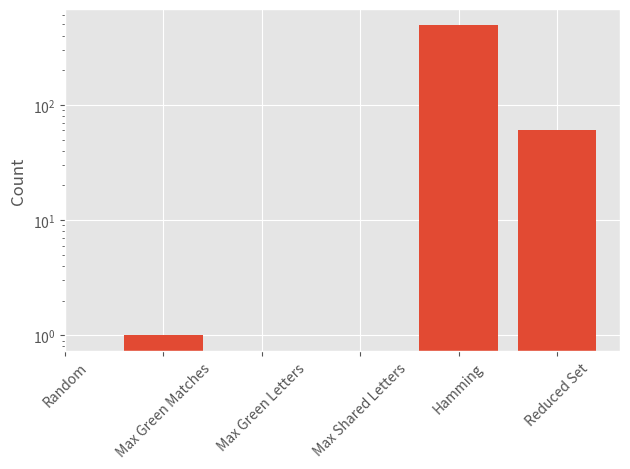

This figure's Python source: (Note: this script raises an exception after producing the figure.)
from collections import Counter
import matplotlib.pyplot as plt
plt.style.use('ggplot')


#dist = {(0.0, 0.0): {2: 103, 1: 91, 4: 97, 3: 98, 5: 115, 0: 114}, (2, 0): {4: 11, 1: 14, 0: 5, 3: 16, 5: 12, 2: 13}, (3, 0): {4: 6, 3: 6, 1: 6, 0: 5, 5: 4, 2: 3}, (4, 0): {2: 6, 1: 4, 5: 2, 3: 6, 0: 4}, (4, 1): {0: 11, 3: 8, 2: 9, 4: 3, 5: 11, 1: 4}, (4, 2): {5: 11, 1: 9, 2: 6, 4: 7, 0: 5, 3: 8}, (1, 0): {0: 27, 1: 21, 2: 29, 3: 20, 4: 19, 5: 19}, (1, 1): {1: 32, 4: 16, 5: 43, 0: 30, 2: 28, 3: 35}, (1, 2): {2: 22, 0: 24, 4: 30, 5: 28, 1: 16, 3: 29}, (1, 3): {0: 31, 5: 24, 1: 19, 3: 21, 4: 16, 2: 14}, (3, 4): {3: 17, 4: 10, 1: 11, 2: 10, 5: 15, 0: 8}, (3, 5): {1: 11, 2: 12, 5: 16, 4: 12, 3: 14, 0: 5}, (2, 1): {0: 15, 2: 26, 1: 14, 4: 9, 3: 14, 5: 22}, (2, 3): {4: 13, 5: 15, 2: 27, 3: 24, 1: 20, 0: 15}, (2, 5): {3: 14, 5: 17, 0: 14, 4: 11, 2: 25, 1: 11}, (2, 6): {5: 20, 2: 12, 4: 10, 0: 11, 1: 11, 3: 13}, (1, 4): {1: 17, 3: 20, 0: 19, 4: 8, 2: 19, 5: 14}, (1, 6): {3: 10, 2: 15, 1: 12, 4: 12, 0: 9, 5: 10}, (1, 8): {1: 10, 4: 9, 0: 7, 2: 6, 5: 9, 3: 10}, (1, 9): {2: 10, 4: 10, 0: 12, 1: 11, 3: 5, 5: 4}, (1, 10): {0: 9, 4: 4, 2: 7, 3: 5, 1: 5, 5: 5}, (2, 11): {0: 4, 5: 6, 3: 5, 1: 8, 4: 7, 2: 3}, (2, 13): {0: 5, 3: 2, 4: 7, 2: 3, 1: 4, 5: 3}, (2, 14): {5: 4, 3: 2, 2: 3, 1: 1, 0: 1, 4: 1}, (0, 1): {5: 39, 1: 28, 2: 29, 0: 32, 4: 27, 3: 39}, (0, 3): {1: 14, 0: 13, 3: 12, 5: 14, 2: 16, 4: 10}, (0, 5): {2: 7, 5: 8, 3: 8, 4: 5, 1: 3, 0: 4}, (0, 6): {3: 9, 4: 5, 0: 6, 2: 6, 1: 5, 5: 4}, (0, 8): {3: 2, 1: 3, 0: 4, 4: 4, 5: 3, 2: 3}, (1, 12): {3: 3, 5: 7, 0: 2, 1: 8, 4: 3}, (1, 14): {0: 3, 1: 5, 4: 3, 2: 3, 3: 2, 5: 1}, (1, 17): {3: 1, 4: 1, 0: 1, 5: 2, 1: 2}, (1, 20): {2: 1, 5: 1}, (1, 22): {4: 1}, (2, 24): {2: 1}, (2, 25): {4: 1, 1: 1}, (2, 27): {2: 1}, (2, 29): {1: 1, 3: 1}, (2, 32): {3: 1}, (2, 33): {4: 1, 0: 1, 1: 1}, (2, 36): {3: 1, 2: 1}, (2, 2): {4: 27, 3: 19, 0: 27, 2: 18, 1: 17, 5: 21}, (3, 2): {3: 21, 0: 16, 2: 14, 1: 15, 5: 16, 4: 5}, (3, 3): {1: 12, 3: 9, 0: 13, 4: 7, 5: 20, 2: 11}, (3, 7): {5: 8, 1: 7, 4: 11, 3: 4, 2: 4, 0: 6}, (4, 7): {0: 9, 5: 9, 1: 6, 2: 6, 4: 8, 3: 5}, (0, 2): {5: 34, 4: 20, 3: 31, 2: 28, 1: 27, 0: 22}, (3, 6): {5: 8, 1: 9, 4: 7, 3: 10, 2: 7, 0: 8}, (0, 4): {4: 13, 5: 14, 2: 12, 0: 10, 3: 7, 1: 13}, (0, 7): {3: 8, 4: 6, 1: 3, 2: 5, 5: 4, 0: 2}, (0, 9): {1: 2, 3: 3, 4: 2, 5: 2, 0: 2, 2: 1}, (0, 10): {3: 3, 5: 4, 0: 2, 4: 1}, (0, 11): {0: 2, 3: 1, 1: 2, 2: 1, 5: 1}, (0, 12): {3: 1, 4: 2, 2: 3, 0: 1}, (0, 14): {1: 2, 2: 1, 4: 2, 5: 3}, (0, 15): {5: 1, 0: 1, 1: 1}, (2, 4): {0: 21, 2: 20, 1: 12, 3: 14, 4: 18, 5: 18}, (1, 5): {1: 16, 5: 18, 3: 12, 0: 15, 4: 5, 2: 9}, (1, 7): {1: 10, 5: 13, 2: 7, 3: 10, 0: 12, 4: 3}, (1, 11): {4: 4, 0: 5, 1: 4, 2: 6, 3: 3, 5: 2}, (4, 11): {0: 4, 1: 4, 3: 6, 4: 4, 2: 2, 5: 4}, (4, 12): {0: 7, 2: 4, 4: 2, 1: 3, 3: 3, 5: 7}, (4, 15): {0: 4, 1: 2, 5: 3, 3: 3, 2: 3}, (4, 17): {2: 3, 0: 1, 1: 2, 4: 4, 3: 2}, (4, 19): {0: 1, 2: 2, 5: 2, 4: 1, 1: 1}, (3, 1): {3: 8, 4: 13, 0: 9, 2: 8, 1: 10, 5: 18}, (4, 3): {5: 7, 3: 10, 0: 7, 4: 3, 1: 6, 2: 4}, (4, 4): {5: 8, 0: 8, 1: 9, 3: 10, 2: 8, 4: 1}, (2, 8): {3: 13, 2: 11, 1: 6, 0: 12, 4: 7, 5: 10}, (2, 9): {2: 12, 5: 12, 0: 9, 4: 7, 1: 12, 3: 8}, (4, 9): {4: 3, 5: 7, 3: 9, 1: 8, 2: 6, 0: 5}, (2, 16): {0: 3, 3: 3, 2: 3, 4: 1, 1: 3, 5: 2}, (2, 18): {0: 2, 5: 3, 4: 4, 3: 1, 1: 1, 2: 1}, (2, 19): {3: 1, 4: 2, 2: 2, 0: 1}, (2, 20): {3: 1, 4: 2, 2: 2, 0: 1, 5: 1}, (2, 23): {0: 3, 1: 1, 5: 1, 3: 1}, (3, 8): {5: 5, 1: 6, 3: 8, 4: 6, 0: 2, 2: 2}, (4, 5): {5: 10, 4: 5, 1: 9, 0: 12, 2: 6, 3: 10}, (3, 9): {4: 9, 5: 10, 2: 4, 1: 6, 0: 6, 3: 4}, (3, 10): {1: 6, 3: 3, 2: 8, 5: 6, 4: 3, 0: 4}, (3, 12): {0: 9, 1: 3, 3: 7, 2: 4, 5: 4, 4: 8}, (3, 14): {5: 5, 1: 4, 3: 3, 4: 4, 2: 1, 0: 3}, (2, 10): {3: 13, 1: 9, 2: 4, 4: 7, 0: 10, 5: 8}, (2, 12): {5: 9, 0: 5, 4: 2, 2: 4, 3: 7, 1: 2}, (4, 6): {5: 11, 2: 9, 3: 9, 1: 5, 4: 8, 0: 8}, (4, 18): {5: 3, 2: 2, 3: 4, 0: 1, 1: 1, 4: 1}, (3, 13): {4: 5, 1: 4, 3: 4, 2: 3, 5: 3, 0: 4}, (3, 15): {4: 3, 1: 5, 3: 5, 5: 2, 0: 2, 2: 3}, (3, 16): {5: 3, 1: 3, 0: 3, 3: 8, 4: 6, 2: 2}, (2, 7): {0: 10, 3: 14, 2: 8, 4: 10, 5: 10, 1: 10}, (5, 2): {4: 3, 0: 2, 1: 1}, (5, 3): {2: 2, 4: 1, 1: 1, 5: 1}, (5, 4): {0: 1, 3: 1, 5: 1}, (5, 5): {4: 2, 2: 1, 0: 2, 3: 1}, (3, 19): {2: 3, 1: 1, 5: 3, 0: 1, 4: 2}, (3, 22): {2: 2, 5: 1, 3: 1, 1: 1}, (3, 23): {1: 4, 2: 2, 4: 1, 0: 1, 5: 2}, (3, 25): {1: 3, 4: 1}, (1, 13): {0: 4, 3: 3, 4: 3, 1: 1, 5: 1, 2: 1}, (3, 17): {3: 4, 4: 2, 2: 1, 0: 3, 1: 2, 5: 2}, (3, 20): {0: 1, 2: 1, 4: 4, 1: 1, 3: 2, 5: 1}, (1, 15): {0: 3, 4: 2, 1: 2, 2: 1, 5: 3, 3: 2}, (1, 18): {4: 3, 5: 2, 0: 1, 2: 1}, (1, 19): {0: 2, 3: 1, 5: 1}, (3, 11): {4: 6, 1: 6, 3: 2, 5: 8, 2: 4, 0: 2}, (3, 27): {0: 1, 3: 1, 4: 1}, (3, 28): {4: 1}, (5, 17): {1: 2, 3: 2}, (4, 8): {0: 9, 3: 9, 1: 9, 4: 4, 5: 7, 2: 2}, (4, 13): {1: 2, 2: 3, 3: 3, 4: 4, 0: 2, 5: 1}, (4, 16): {1: 1, 4: 2, 0: 3, 5: 1, 3: 1}, (1, 16): {3: 1, 1: 3, 5: 3, 2: 1, 0: 1}, (0, 18): {1: 2, 2: 1}, (0, 20): {3: 1, 5: 1}, (0, 22): {2: 1, 5: 1}, (0, 25): {5: 1, 2: 1}, (0, 30): {0: 2, 2: 1}, (0, 31): {0: 1, 1: 1}, (0, 33): {3: 1, 4: 1}, (0, 35): {0: 1, 4: 1}, (0, 38): {2: 1}, (0, 40): {3: 1, 5: 1}, (0, 42): {4: 1}, (0, 45): {1: 1}, (3, 21): {1: 1, 0: 3, 2: 3, 5: 1, 4: 2}, (0, 13): {4: 2, 5: 1, 0: 1}, (0, 17): {1: 1, 5: 1, 4: 1}, (0, 24): {1: 1, 0: 1}, (0, 26): {4: 1, 5: 1}, (0, 29): {1: 1}, (0, 37): {3: 1}, (4, 40): {4: 1}, (4, 42): {0: 1}, (3, 18): {0: 3, 2: 3, 5: 2, 1: 1, 3: 1, 4: 1}, (4, 10): {5: 7, 3: 4, 2: 6, 0: 3, 4: 2, 1: 2}, (2, 15): {1: 3, 2: 3, 4: 3, 0: 2, 5: 2, 3: 2}, (2, 17): {1: 1, 2: 1, 0: 3, 4: 1, 3: 1}, (2, 21): {5: 1, 0: 3, 3: 2, 1: 1}, (5, 13): {4: 1, 2: 1, 3: 1}, (5, 14): {3: 1, 0: 2, 4: 1}, (5, 16): {2: 2, 4: 2, 5: 1, 0: 1}, (5, 18): {2: 1, 5: 2, 4: 1, 0: 3, 1: 1}, (5, 19): {3: 1, 1: 1, 0: 1, 5: 1}, (5, 20): {2: 1, 4: 1}, (5, 23): {2: 2, 5: 1, 0: 1}, (0, 16): {4: 1}, (0, 19): {2: 1}, (0, 21): {5: 2}, (4, 14): {5: 3, 2: 3, 0: 3, 3: 1, 4: 1}, (5, 8): {2: 1, 3: 1}, (5, 9): {1: 1, 2: 1}, (5, 11): {0: 2, 1: 1}, (5, 12): {0: 2, 1: 1, 5: 1}, (5, 15): {1: 1, 3: 1}, (2, 22): {3: 1, 2: 2, 1: 1, 0: 2, 5: 2}, (5, 21): {3: 1, 4: 1}, (4, 21): {4: 1, 0: 1}, (4, 22): {5: 2, 0: 1, 2: 2, 3: 1, 4: 1}, (5, 7): {2: 1, 0: 1, 3: 2}, (4, 20): {0: 2, 5: 3, 3: 2, 4: 1}, (3, 24): {5: 2, 0: 1}, (3, 29): {0: 1, 5: 1}, (4, 29): {2: 1, 0: 1}, (4, 31): {1: 1, 3: 1}, (4, 34): {3: 1}, (4, 36): {3: 1}, (4, 39): {2: 1}, (4, 41): {5: 1}, (2, 26): {4: 1, 1: 1}, (2, 34): {1: 1}, (1, 21): {3: 1, 4: 1}, (1, 23): {0: 1}, (1, 25): {0: 1, 3: 1}, (2, 28): {3: 1}, (3, 30): {5: 1}, (4, 23): {3: 3, 0: 1}, (4, 25): {5: 2, 3: 1, 4: 1, 1: 1}, (5, 24): {4: 1}, (5, 6): {4: 1, 5: 1, 2: 1}, (5, 10): {5: 1}, (4, 27): {1: 1, 2: 1, 0: 1}, (4, 24): {5: 1, 4: 1, 3: 1}, (4, 28): {3: 1}, (4, 30): {5: 1}, (5, 1): {3: 1, 2: 1, 5: 1}, (1, 28): {4: 1}, (1, 31): {0: 1, 3: 1}, (2, 35): {0: 1}, (2, 39): {1: 1}, (2, 41): {4: 1}, (2, 43): {5: 1}, (1, 26): {2: 1}, (1, 29): {1: 1}, (1, 30): {0: 1, 3: 1}, (1, 32): {0: 1}, (1, 33): {3: 1, 4: 1}, (1, 34): {2: 1, 0: 1}, (5, 0): {3: 1}}
#dist = {(0.0, 0.0): {4: 49746, 5: 6739, 3: 152, 1: 3, 2: 7}, (1, 1): {5: 11167, 4: 30}, (1, 2): {5: 7176, 4: 3}, (2, 3): {5: 3673, 4: 1}, (0, 1): {5: 12964, 4: 66, 3: 3}, (2, 2): {5: 5399}, (4, 2): {5: 3234}, (0, 3): {5: 5183, 3: 3, 4: 4}, (2, 0): {5: 8444, 4: 5}, (4, 0): {5: 3341}, (0, 2): {5: 10809, 4: 68, 3: 1}, (1, 4): {5: 3536, 4: 1}, (1, 5): {5: 2461, 4: 1}, (3, 5): {5: 972}, (2, 5): {5: 1722}, (0, 6): {5: 1570, 4: 1, 3: 2}, (1, 3): {5: 4941, 4: 2}, (1, 6): {5: 1628}, (3, 6): {5: 619}, (4, 6): {5: 430}, (2, 1): {5: 7910}, (4, 1): {5: 3933}, (2, 4): {5: 2549, 4: 1}, (0, 4): {5: 3016, 4: 7, 3: 2}, (3, 7): {5: 383}, (2, 6): {5: 1142}, (2, 8): {5: 507}, (4, 8): {5: 153}, (1, 0): {5: 9823, 4: 24, 3: 2}, (0, 7): {5: 1058, 4: 5}, (1, 9): {5: 532}, (4, 9): {5: 109}, (3, 1): {5: 6353}, (0, 5): {5: 2114, 4: 5}, (4, 5): {5: 660, 4: 1}, (3, 0): {5: 5631}, (1, 8): {5: 805}, (2, 9): {5: 322}, (2, 10): {5: 249}, (3, 2): {5: 4629}, (3, 3): {5: 2792}, (0, 8): {5: 704, 4: 1}, (1, 11): {5: 319}, (3, 11): {5: 86}, (4, 3): {5: 1865}, (3, 10): {5: 114}, (1, 10): {5: 409}, (1, 13): {5: 172}, (1, 16): {5: 79}, (4, 4): {5: 1091}, (3, 4): {5: 1692}, (0, 11): {5: 285, 4: 1}, (0, 10): {5: 448}, (0, 14): {5: 127}, (3, 8): {5: 289}, (1, 7): {5: 1163, 4: 1}, (3, 9): {5: 150}, (0, 9): {5: 560, 4: 2}, (2, 11): {5: 150}, (1, 12): {5: 199}, (2, 14): {5: 40}, (2, 16): {5: 26}, (4, 7): {5: 277}, (0, 15): {5: 91}, (2, 7): {5: 753}, (4, 10): {5: 60}, (2, 13): {5: 74}, (0, 12): {5: 189, 4: 1}, (1, 15): {5: 77}, (2, 12): {5: 111}, (4, 13): {5: 24}, (0, 13): {5: 146}, (1, 20): {5: 18}, (0, 18): {5: 33}, (1, 17): {5: 55}, (2, 18): {5: 19}, (0, 17): {5: 46}, (3, 12): {5: 50}, (1, 14): {5: 124}, (0, 16): {5: 71}, (0, 20): {5: 21}, (1, 24): {5: 7}, (3, 15): {5: 14}, (4, 11): {5: 47}, (4, 14): {5: 17}, (1, 21): {5: 12}, (3, 22): {5: 5}, (0, 19): {5: 28}, (4, 19): {5: 5}, (0, 24): {5: 12}, (0, 29): {5: 2}, (0, 33): {5: 1}, (1, 36): {5: 1}, (3, 13): {5: 29}, (3, 14): {5: 17}, (2, 27): {5: 2}, (4, 12): {5: 36}, (2, 20): {5: 6}, (0, 21): {5: 19}, (0, 26): {5: 2}, (1, 22): {5: 6}, (1, 25): {5: 4}, (1, 28): {5: 2}, (2, 15): {5: 30, 4: 1}, (3, 17): {5: 7}, (2, 19): {5: 5}, (1, 18): {5: 32}, (0, 23): {5: 11}, (0, 27): {5: 4}, (3, 28): {5: 1}, (1, 23): {5: 2}, (4, 15): {5: 10}, (3, 19): {5: 5}, (2, 17): {5: 13}, (2, 26): {5: 2}, (3, 16): {5: 6}, (3, 18): {5: 2}, (4, 17): {5: 11}, (3, 24): {5: 1}, (2, 24): {5: 3}, (4, 16): {5: 7}, (2, 22): {5: 5}, (4, 21): {5: 2}, (0, 30): {5: 2}, (1, 33): {5: 1}, (1, 19): {5: 23}, (0, 22): {5: 8}, (4, 18): {5: 8}, (0, 28): {5: 3}, (0, 25): {5: 6}, (3, 26): {5: 1}, (2, 21): {5: 4}, (0, 31): {5: 3}, (1, 34): {5: 1}, (3, 20): {5: 4}, (3, 21): {5: 2}, (4, 20): {5: 2}, (4, 23): {5: 1}, (2, 25): {5: 4}, (1, 26): {5: 1}, (2, 23): {5: 3}, (4, 22): {5: 1}, (0, 32): {5: 1}, (0, 36): {5: 2}, (0, 35): {5: 1}, (1, 27): {5: 1}, (1, 31): {5: 1}}
dist = {(0, 0): {4: 499, 5: 61, 1: 1}, (0, 1): {5: 131}, (1, 1): {5: 113}, (2, 1): {5: 81}, (4, 1): {5: 36}, (1, 4): {5: 40}, (2, 2): {5: 53}, (2, 3): {5: 43}, (3, 3): {5: 28}, (3, 4): {5: 14}, (0, 4): {5: 21}, (4, 4): {5: 10}, (3, 1): {5: 57}, (1, 2): {5: 83}, (3, 2): {5: 51}, (1, 3): {5: 52}, (0, 2): {5: 99}, (1, 0): {5: 86}, (2, 0): {5: 91}, (0, 3): {5: 47}, (1, 5): {5: 30}, (2, 4): {5: 28}, (4, 0): {5: 41}, (2, 6): {5: 13}, (2, 5): {5: 18}, (3, 6): {5: 10}, (4, 5): {5: 4}, (0, 6): {5: 13}, (0, 9): {5: 3}, (2, 11): {5: 1}, (4, 3): {5: 22}, (4, 2): {5: 31}, (3, 0): {5: 41}, (2, 7): {5: 5}, (0, 7): {5: 8}, (0, 5): {5: 16}, (1, 7): {5: 14}, (1, 9): {5: 9}, (3, 9): {5: 1}, (1, 6): {5: 16}, (1, 8): {5: 11}, (1, 12): {5: 3}, (1, 15): {5: 2}, (4, 6): {5: 4}, (3, 5): {5: 10}, (2, 9): {5: 3}, (2, 10): {5: 4}, (3, 8): {5: 2}, (2, 8): {5: 2}, (3, 7): {5: 4}, (4, 7): {5: 3}, (0, 11): {5: 1}, (1, 13): {5: 1}, (1, 16): {5: 1}, (0, 8): {5: 1}, (1, 10): {5: 3}, (4, 8): {5: 3}, (0, 10): {5: 2}, (0, 14): {5: 1}, (0, 17): {5: 1}, (1, 19): {5: 1}, (1, 21): {5: 1}, (1, 11): {5: 3}, (2, 13): {5: 1}, (1, 14): {5: 1}, (2, 17): {5: 1}, (4, 9): {5: 2}}

all_actions = Counter({})
#for obs, actions in dist.items():
    #all_actions += Counter(actions)
all_actions = Counter(dist[(0,0)])
x_labels = ["Random", "Max Green Matches", "Max Green Letters", "Max Shared Letters", "Hamming", "Reduced Set"]
plt.bar(all_actions.keys(), all_actions.values())
plt.xticks(range(6), x_labels, rotation=45)
plt.ylabel("Count")
plt.yscale("log")
plt.tight_layout()
plt.savefig("plots/disc_t=1150000eps_multidisc_first.png")
plt.show()